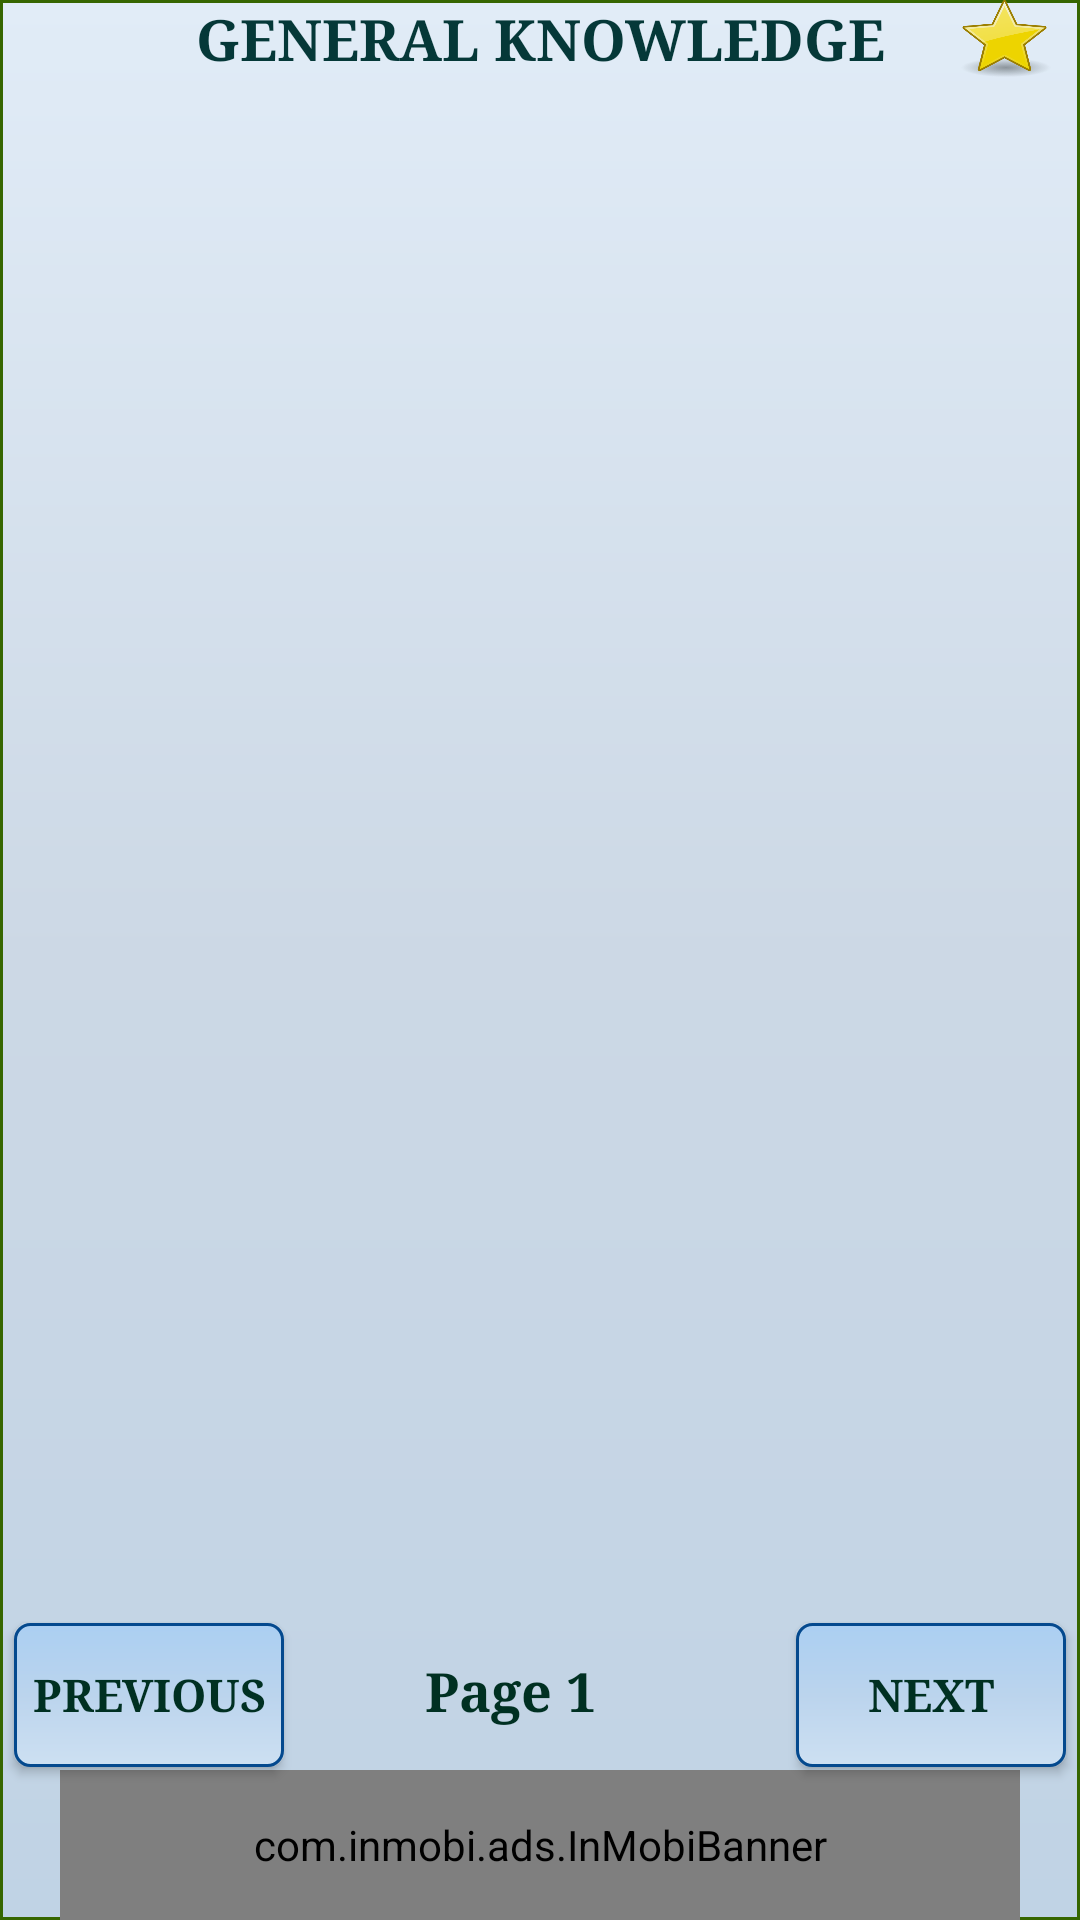

Reconstruct the res/layout file that produces this screen, plus the resources it refers to.
<!-- AndroidManifest.xml: application theme AppTheme -->
<!-- res/layout/activity_quiz_screen.xml -->
<?xml version="1.0" encoding="utf-8"?>
<RelativeLayout xmlns:android="http://schemas.android.com/apk/res/android"
    xmlns:tools="http://schemas.android.com/tools"
    xmlns:ads="http://schemas.android.com/apk/lib/com.inmobi.ads"
    android:id="@+id/activity_quiz_screen"
    android:layout_width="match_parent"
    android:layout_height="match_parent"
    android:paddingLeft="@dimen/activity_horizontal_margin"
    android:paddingRight="@dimen/activity_horizontal_margin"
    android:paddingTop="@dimen/activity_vertical_margin"
    android:background="@drawable/bg_rect_2"
    tools:context="com.rupik.a5000gkquestionsanswers.QuizScreenActivity">

    <TextView
        android:id="@+id/pageNoTextView"
        android:layout_width="match_parent"
        android:layout_height="wrap_content"
        android:text="Page 1"
        android:textStyle="bold"
        android:textColor="#003022"
        android:fontFamily="serif"
        android:textSize="18dp"
        android:layout_marginRight="20dp"
        android:layout_marginBottom="64dp"
        android:layout_alignParentBottom="true"
        android:gravity="center"
        />

    <TextView
        android:id="@+id/titleTV"
        android:layout_width="match_parent"
        android:layout_height="wrap_content"
        android:text="General Knowledge"
        android:textAllCaps="true"
        android:textSize="19sp"
        android:textStyle="bold"
        android:textColor="#053838"
        android:fontFamily="serif"
        android:gravity="center"
        android:visibility="visible"
        />

    <ImageButton
        android:id="@+id/filterFavIB"
        android:layout_width="30dp"
        android:layout_height="30dp"
        android:src="@drawable/fav_icon_selected"
        android:scaleType="fitXY"
        android:background="@null"
        android:layout_alignParentRight="true"
        android:layout_marginRight="10dp"
        android:layout_alignBottom="@+id/titleTV"
        />

    <ListView
        android:id="@+id/gkListView"
        android:layout_width="match_parent"
        android:layout_height="wrap_content"
        android:layout_below="@+id/titleTV"
        android:layout_alignBottom="@+id/pageNoTextView"
        android:layout_marginBottom="40dp"
        >
    </ListView>

    <Button
        android:id="@+id/prevBtn"
        android:layout_width="90dp"
        android:layout_height="wrap_content"
        android:layout_alignBaseline="@+id/pageNoTextView"
        android:text="Previous"
        android:background="@drawable/bg_rect"
        android:textStyle="bold"
        android:textColor="#003022"
        android:fontFamily="serif"
        android:textSize="15dp"
        android:layout_marginLeft="5dp"
        />

    <Button
        android:id="@+id/nextBtn"
        android:layout_width="90dp"
        android:layout_height="wrap_content"
        android:layout_alignBaseline="@+id/pageNoTextView"
        android:text="Next"
        android:background="@drawable/bg_rect"
        android:textStyle="bold"
        android:textColor="#003022"
        android:fontFamily="serif"
        android:textSize="15dp"
        android:layout_alignParentRight="true"
        android:layout_marginRight="5dp"
        />

    <LinearLayout android:id="@+id/bannerLayout"
        android:orientation="horizontal"
        android:layout_width="match_parent"
        android:layout_height="44dp"
        android:gravity="center_horizontal"
        android:layout_alignParentBottom="true">
    </LinearLayout>

    <com.inmobi.ads.InMobiBanner
        android:id="@+id/banner"
        android:layout_width="320dp"
        android:layout_height="50dp"
        android:layout_alignParentBottom="true"
        ads:placementId="1485376770407"
        android:layout_centerInParent="true"
        />

</RelativeLayout>
<!-- resources referenced by this layout -->
<resources>
  <!-- drawable bg_rect (drawable) -->
  <?xml version="1.0" encoding="UTF-8"?>
  <shape xmlns:android="http://schemas.android.com/apk/res/android" android:id="@+id/listview_background_shape">
      <stroke android:width="1dp" android:color="#04498e" />
      <corners android:radius="5dp" />
      <solid android:color="#c9edd1" />
      <gradient android:startColor="#cde0f2"
          android:centerColor="#bbd4ed"
          android:endColor="#abcff2"
          android:angle="90"
          ></gradient>
  </shape>
  <!-- drawable bg_rect_2 (drawable) -->
  <?xml version="1.0" encoding="UTF-8"?>
  <shape xmlns:android="http://schemas.android.com/apk/res/android" android:id="@+id/listview_background_shape">
      <stroke android:width="1dp" android:color="#366600" />
  
      <solid android:color="#c9edd1" />
      <gradient android:startColor="#c0d3e5"
          android:centerColor="#ccd8e5"
          android:endColor="#e1ecf7"
          android:angle="90"
          ></gradient>
  </shape>
  <!-- drawable fav_icon_selected: png bitmap (drawable, 19913 bytes) -->
  <style name="AppTheme" parent="Theme.AppCompat.Light.DarkActionBar">
          
          <item name="colorPrimary">#74aee8</item>
          <item name="colorPrimaryDark">#4983bc</item>
          <item name="colorAccent">#4399ef</item>
      </style>
</resources>
